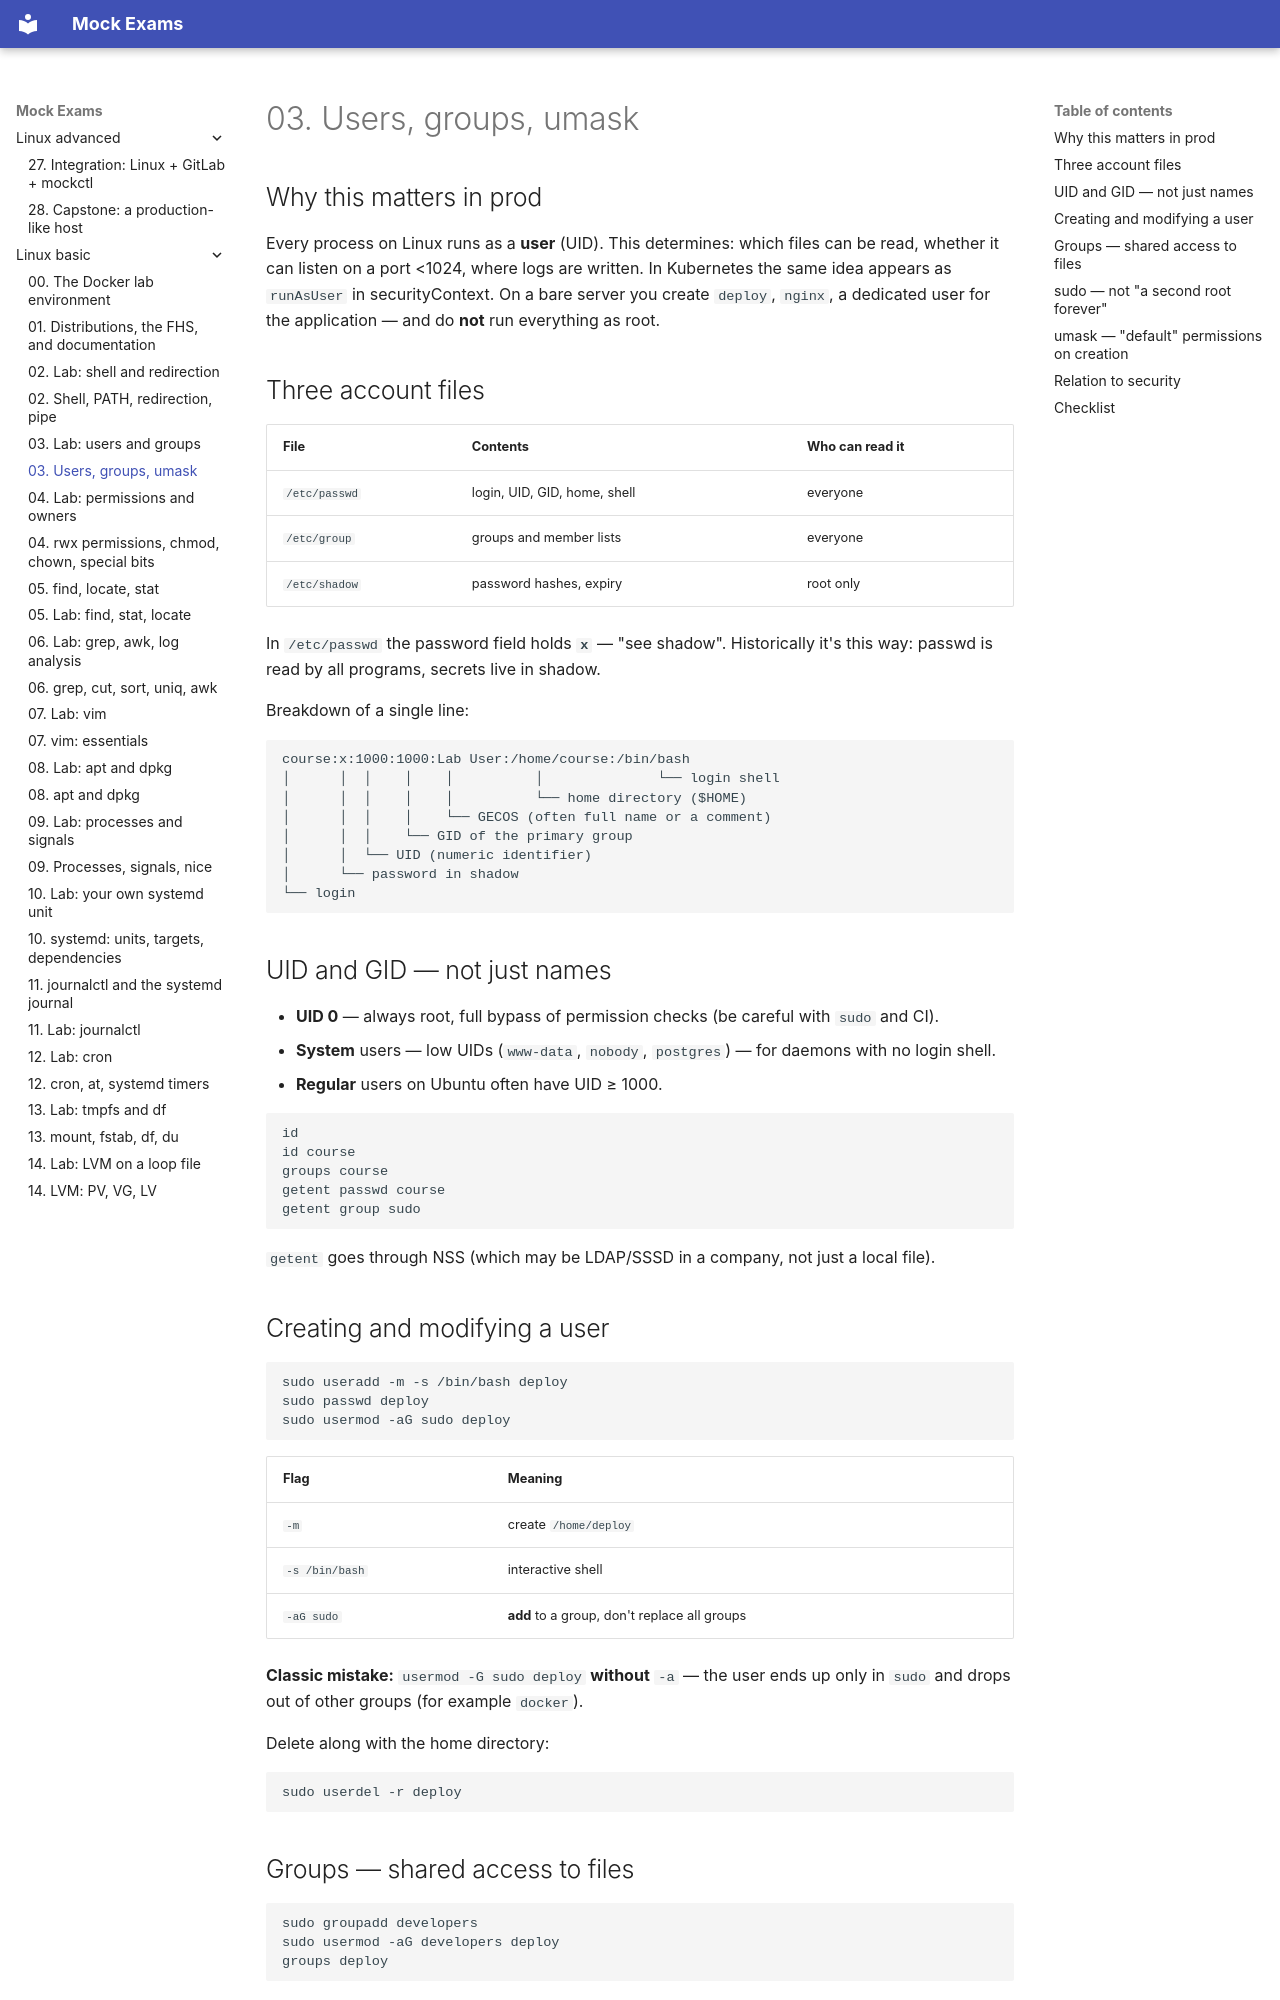

repository: FedorArbuzov/mock-exams · page: linux-basic/03-users-groups/index.html · generator: mkdocs

# 03. Users, groups, umask

## Why this matters in prod

Every process on Linux runs as a **user** (UID). This determines: which files can be read, whether it can listen on a port <1024, where logs are written. In Kubernetes the same idea appears as `runAsUser` in securityContext. On a bare server you create `deploy`, `nginx`, a dedicated user for the application — and do **not** run everything as root.

## Three account files

| File | Contents | Who can read it |
|------|------------|------------------|
| `/etc/passwd` | login, UID, GID, home, shell | everyone |
| `/etc/group` | groups and member lists | everyone |
| `/etc/shadow` | password hashes, expiry | root only |

In `/etc/passwd` the password field holds **`x`** — "see shadow". Historically it's this way: passwd is read by all programs, secrets live in shadow.

Breakdown of a single line:

```text
course:x:1000:1000:Lab User:/home/course:/bin/bash
│      │  │    │    │          │              └── login shell
│      │  │    │    │          └── home directory ($HOME)
│      │  │    │    └── GECOS (often full name or a comment)
│      │  │    └── GID of the primary group
│      │  └── UID (numeric identifier)
│      └── password in shadow
└── login
```

## UID and GID — not just names

- **UID 0** — always root, full bypass of permission checks (be careful with `sudo` and CI).
- **System** users — low UIDs (`www-data`, `nobody`, `postgres`) — for daemons with no login shell.
- **Regular** users on Ubuntu often have UID ≥ 1000.

```bash
id
id course
groups course
getent passwd course
getent group sudo
```

`getent` goes through NSS (which may be LDAP/SSSD in a company, not just a local file).

## Creating and modifying a user

```bash
sudo useradd -m -s /bin/bash deploy
sudo passwd deploy
sudo usermod -aG sudo deploy
```

| Flag | Meaning |
|------|----------|
| `-m` | create `/home/deploy` |
| `-s /bin/bash` | interactive shell |
| `-aG sudo` | **add** to a group, don't replace all groups |

**Classic mistake:** `usermod -G sudo deploy` **without** `-a` — the user ends up only in `sudo` and drops out of other groups (for example `docker`).

Delete along with the home directory:

```bash
sudo userdel -r deploy
```
